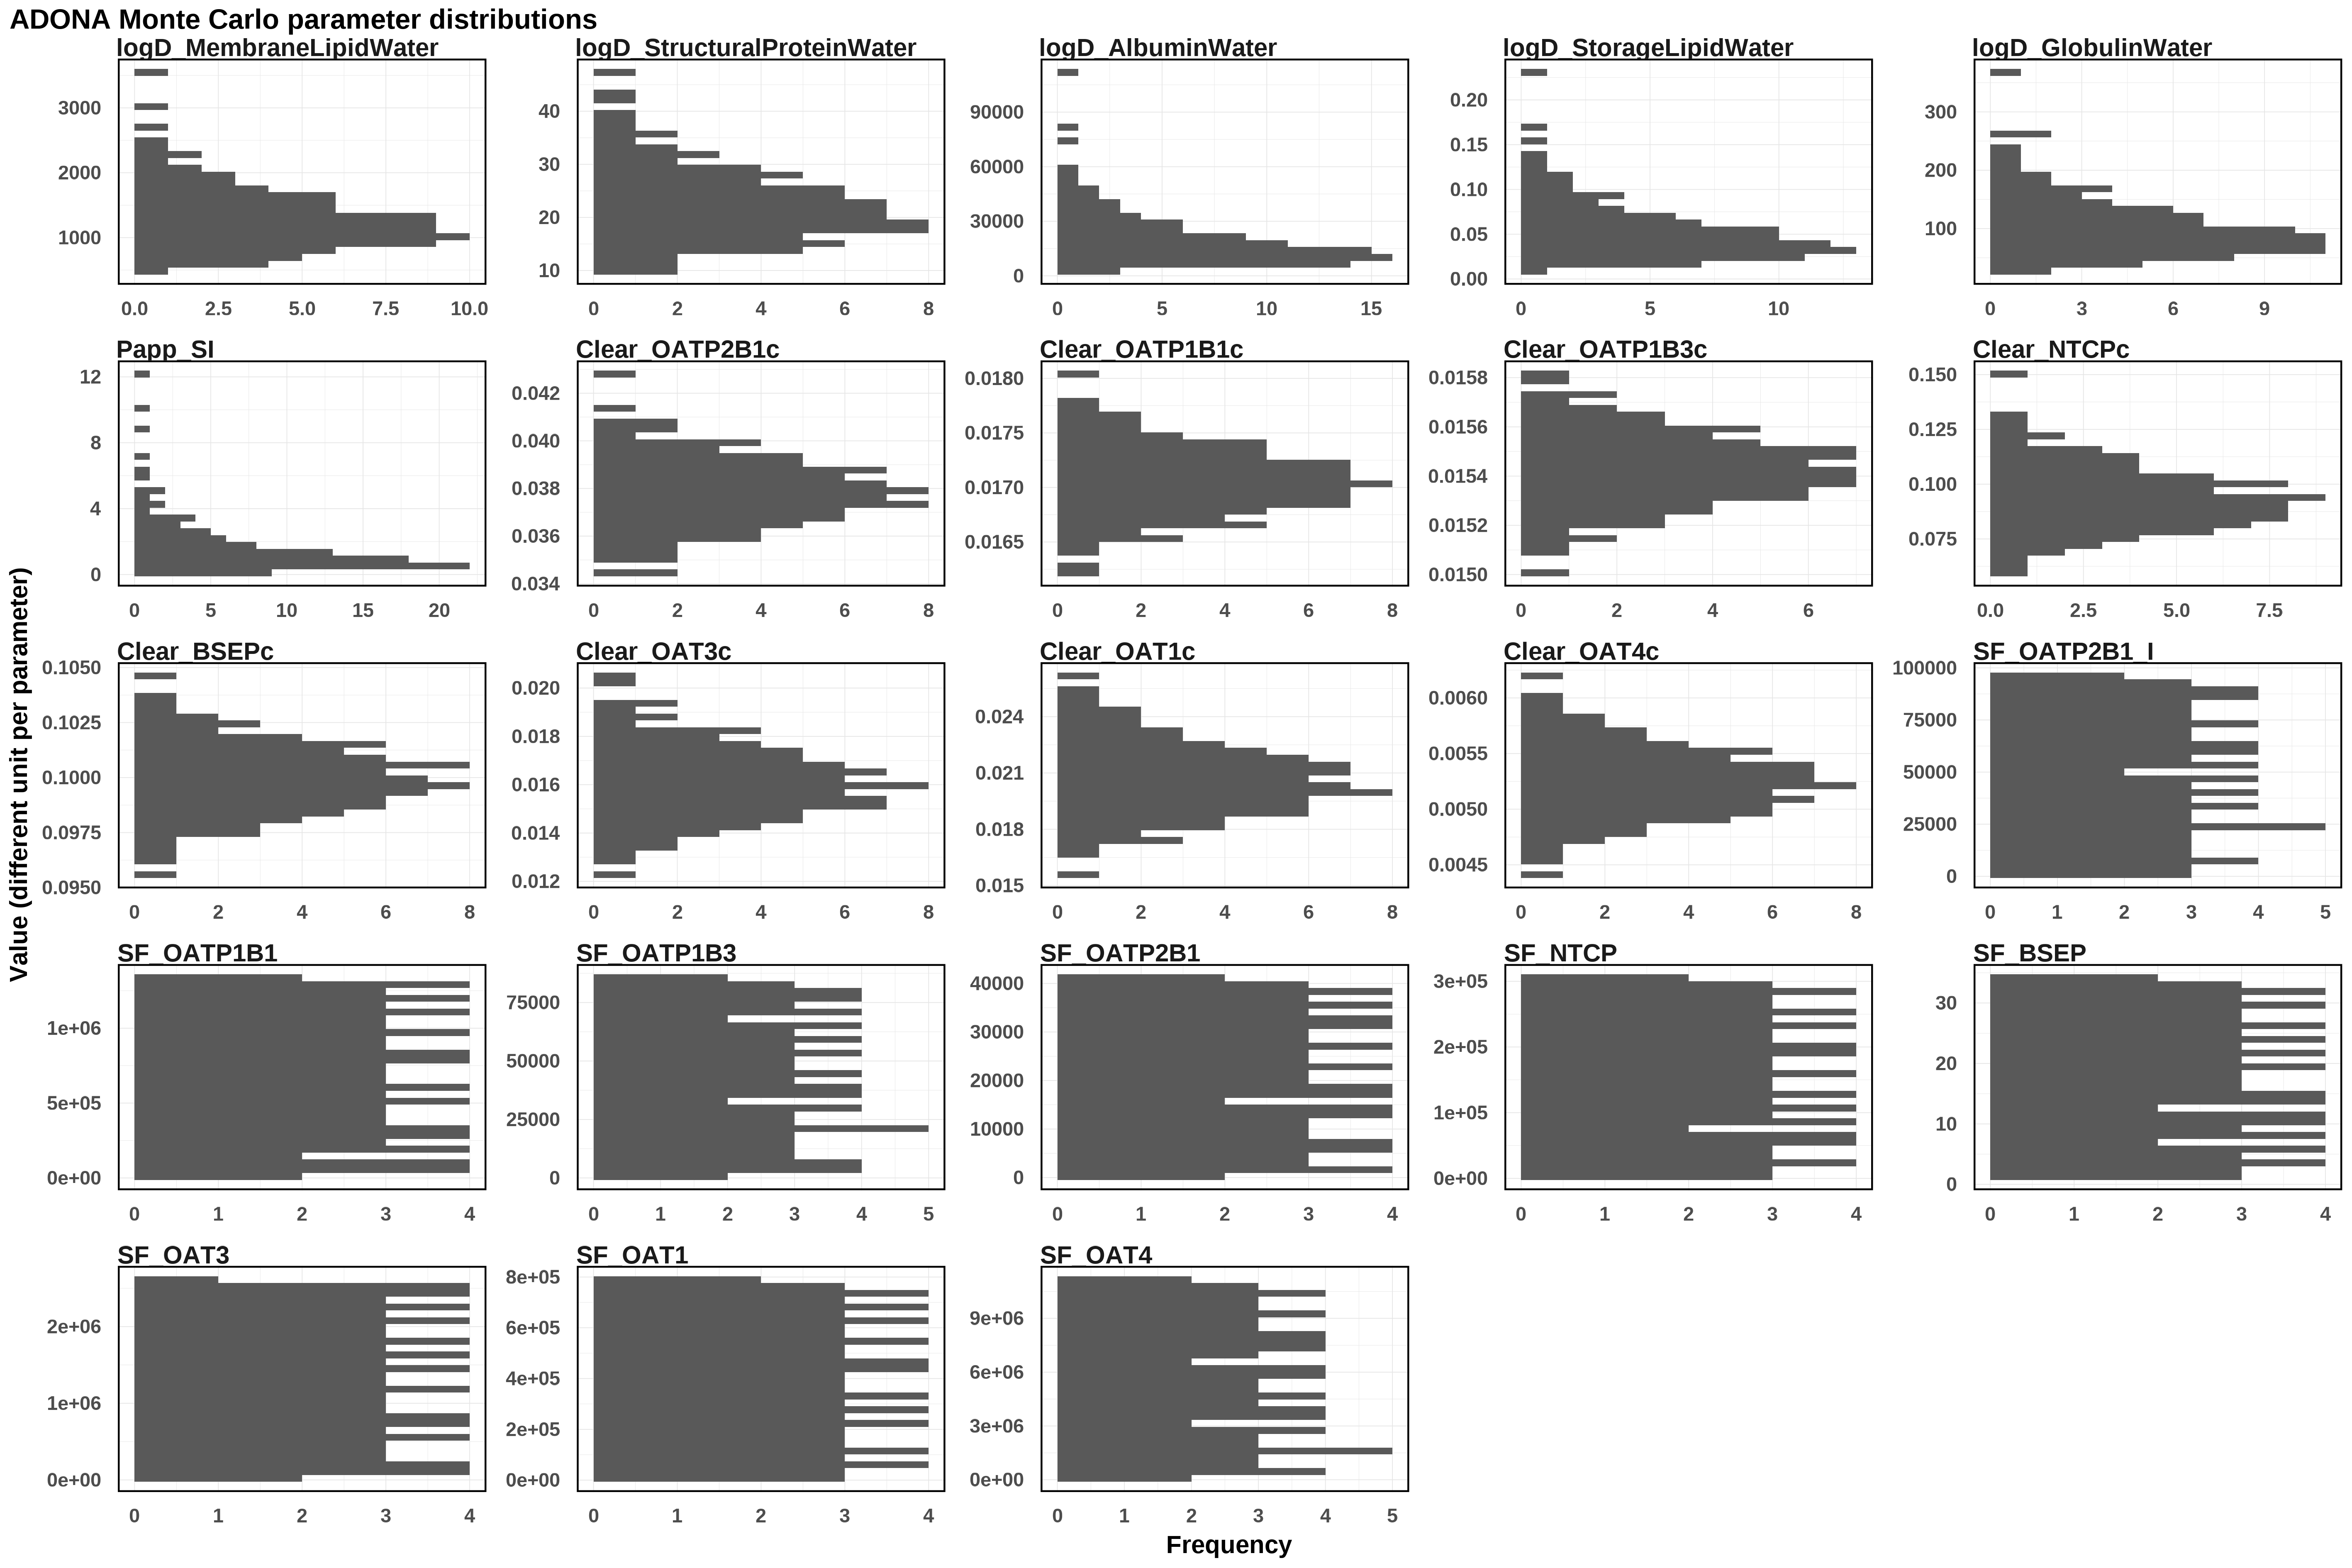

The table this chart was drawn from, first rows:
Clear_BSEPc, Clear_NTCPc, Clear_OAT1c, Clear_OAT3c, Clear_OAT4c, Clear_OATP1B1c, Clear_OATP1B3c, Clear_OATP2B1c, logD_AlbuminWater, logD_GlobulinWater, logD_MembraneLipidWater, logD_StorageLipidWater, logD_StructuralProteinWater, Papp_SI, SF_BSEP, SF_NTCP, SF_OAT1, SF_OAT3, SF_OAT4, SF_OATP1B1, SF_OATP1B3, SF_OATP2B1, SF_OATP2B1_I
0.102, 0.1106, 0.02104, 0.01577, 0.005545, 0.01688, 0.01533, 0.03583, 15805, 238.3, 1728, 0.1391, 47.33, 0.2844, 26.03, 64065, 281977, 1380381, 4232824, 137433, 34435, 28905, 12563
0.102, 0.08098, 0.01924, 0.01754, 0.005418, 0.01622, 0.01544, 0.03756, 59811, 103.4, 556.9, 0.07143, 15.59, 0.6147, 4.027, 50711, 59845, 171869, 79705, 495047, 63782, 33283, 95078
0.09944, 0.103, 0.01882, 0.01567, 0.005272, 0.01728, 0.01568, 0.03449, 74231, 82.56, 990.5, 0.0299, 25.94, 2.503, 11.52, 181765, 659642, 1925221, 3802876, 1103799, 63062, 40329, 94283
0.09806, 0.0699, 0.02299, 0.01473, 0.004879, 0.01667, 0.01547, 0.03916, 10111, 61.82, 1413, 0.05461, 39.38, 3.267, 23.98, 28321, 173120, 841486, 441322, 239827, 72770, 10245, 12051
0.1021, 0.08885, 0.02125, 0.01406, 0.005128, 0.01738, 0.01518, 0.0377, 28367, 95.07, 1148, 0.03114, 24.29, 5.026, 17.16, 108283, 689246, 1949136, 1676187, 121945, 11952, 35528, 96125
0.1012, 0.07751, 0.02096, 0.01519, 0.004978, 0.01709, 0.01541, 0.03598, 4582, 64.19, 1986, 0.03948, 20.74, 1.387, 24.34, 82465, 591829, 866339, 9532188, 1260049, 28264, 1632, 92503
0.0973, 0.07446, 0.01836, 0.01688, 0.004656, 0.01686, 0.0153, 0.03846, 22562, 55.5, 1640, 0.04674, 18.47, 4.264, 17.55, 132796, 457487, 616590, 9166968, 891374, 76669, 14580, 85898
0.1014, 0.09544, 0.02205, 0.01768, 0.004802, 0.01733, 0.01551, 0.03792, 18001, 54.39, 1527, 0.2308, 17.01, 3.577, 9.971, 75108, 487387, 1527127, 6816192, 1199884, 15504, 27187, 3987
0.1008, 0.1082, 0.02092, 0.01575, 0.004774, 0.01682, 0.01548, 0.03646, 11918, 213, 1285, 0.03413, 21.43, 0.1285, 7.585, 127075, 214508, 477230, 11161401, 967263, 47742, 1989, 89158
0.09738, 0.1041, 0.02137, 0.01634, 0.005444, 0.01674, 0.01545, 0.03637, 29863, 164.9, 1080, 0.03815, 15.23, 0.6946, 12.02, 171595, 8341, 2062717, 7374954, 569738, 14192, 30630, 46312
0.09783, 0.09689, 0.02307, 0.01383, 0.005475, 0.01673, 0.01539, 0.03778, 37381, 51.86, 782, 0.04081, 31.5, 4.174, 5.071, 152087, 733363, 1057537, 5718960, 1149421, 84543, 13384, 76593
0.09816, 0.09115, 0.01905, 0.01607, 0.005875, 0.01719, 0.01522, 0.03712, 16629, 39.7, 1674, 0.06414, 27.69, 2.214, 28.78, 267461, 614727, 983021, 7595614, 56617, 3131, 6848, 56940
0.1029, 0.08942, 0.02145, 0.01298, 0.005071, 0.01672, 0.01543, 0.03837, 33930, 203.6, 632.4, 0.1051, 31.58, 0.3987, 29.76, 212083, 670168, 1819841, 7754181, 865599, 19916, 9036, 40127
0.1002, 0.08203, 0.02108, 0.01602, 0.005701, 0.01764, 0.01516, 0.03571, 7364, 69.74, 2983, 0.06944, 15.67, 1.093, 31.3, 301458, 112299, 344224, 3079340, 209855, 44621, 13158, 62617
0.09935, 0.1074, 0.02078, 0.01551, 0.004978, 0.01685, 0.01552, 0.0428, 20687, 177, 1089, 0.0732, 16.55, 1.259, 28.29, 236467, 151842, 73519, 1471048, 1005837, 52699, 21423, 2054
0.09559, 0.1235, 0.01869, 0.01733, 0.005379, 0.01663, 0.01537, 0.03679, 27127, 88.27, 855.1, 0.05535, 32.88, 2.748, 23.18, 291880, 360280, 445322, 10629357, 315783, 76114, 36112, 69008
0.09694, 0.121, 0.02403, 0.01398, 0.004519, 0.01739, 0.01542, 0.04006, 23044, 67.56, 1894, 0.1157, 18.95, 0.2593, 19.16, 176143, 717818, 2171779, 3639761, 958356, 39977, 12400, 37914
0.1004, 0.1275, 0.01796, 0.01792, 0.004621, 0.01706, 0.0152, 0.03687, 8678, 38.43, 1190, 0.1506, 22.96, 0.8412, 13.67, 137515, 427967, 142924, 1690120, 643420, 80812, 5212, 32139
0.09956, 0.08763, 0.01934, 0.01423, 0.00547, 0.0172, 0.01555, 0.0379, 25686, 111.5, 1431, 0.05279, 24.59, 1.177, 30.15, 77885, 789870, 732647, 9805216, 590026, 26165, 30927, 47930
0.09843, 0.0897, 0.01876, 0.0205, 0.005405, 0.01652, 0.01521, 0.03911, 45608, 57.47, 1480, 0.05638, 26.66, 1.906, 14.35, 65272, 179430, 1720124, 632254, 550245, 23294, 39830, 54780
0.09915, 0.07978, 0.02081, 0.01482, 0.005388, 0.01682, 0.01565, 0.03829, 24432, 100.3, 868.5, 0.09055, 17.22, 0.2202, 5.748, 25903, 535356, 1116917, 10353441, 778863, 75446, 17208, 50940
0.09887, 0.09034, 0.02338, 0.016, 0.005118, 0.01752, 0.01525, 0.03737, 4217, 33.78, 1366, 0.1325, 30.28, 0.3162, 1.298, 249853, 606132, 1500155, 4020058, 788262, 69584, 7585, 8663
0.09761, 0.08525, 0.01786, 0.01572, 0.005311, 0.01735, 0.01523, 0.03753, 13514, 79.73, 1103, 0.04175, 17.26, 5.282, 2.522, 228849, 93320, 2567309, 8996536, 1279942, 61188, 38033, 6762
0.1011, 0.1048, 0.0256, 0.01763, 0.005224, 0.01732, 0.01549, 0.03498, 7622, 92.51, 1755, 0.04187, 14.37, 1.694, 11.78, 178553, 71577, 1881358, 1984274, 382228, 57279, 25688, 78852
0.1046, 0.08798, 0.01943, 0.0154, 0.004953, 0.01721, 0.01556, 0.03948, 7880, 150.8, 1511, 0.02334, 29.02, 2.062, 21.78, 13402, 274001, 1277290, 7706533, 281733, 50220, 39517, 64756
0.1017, 0.1183, 0.01962, 0.01546, 0.005347, 0.01643, 0.01535, 0.03804, 10396, 101.9, 1073, 0.05126, 16.18, 2.348, 18.48, 200564, 742040, 699984, 3455580, 295800, 37660, 30001, 60459
0.09907, 0.1053, 0.02429, 0.0151, 0.005491, 0.01717, 0.01557, 0.03811, 20362, 148.4, 1175, 0.01285, 12.22, 1.768, 18.05, 305456, 7086, 1792291, 4445713, 696951, 83352, 9686, 33197
0.09905, 0.1118, 0.02068, 0.01419, 0.005457, 0.01684, 0.01552, 0.03759, 11442, 266.8, 964.9, 0.04635, 19.24, 1.851, 32.24, 261549, 530482, 1445842, 8591427, 521238, 30050, 4033, 91013
0.1002, 0.079, 0.01724, 0.01878, 0.005563, 0.01687, 0.01562, 0.03683, 39617, 81.32, 2133, 0.01869, 11.7, 3.637, 22.48, 239281, 620620, 2343077, 287049, 1146172, 4929, 31642, 73746
0.101, 0.1006, 0.02012, 0.01673, 0.00565, 0.01706, 0.0153, 0.03905, 9672, 77.14, 798.3, 0.03576, 25.54, 1.489, 6.392, 21685, 676350, 763231, 6331826, 721224, 2160, 23482, 46385
0.1018, 0.09872, 0.01967, 0.01911, 0.00496, 0.0163, 0.01539, 0.03849, 34752, 122.7, 1250, 0.0241, 12.81, 0.3271, 15.89, 6405, 300542, 1562562, 1119965, 735975, 70768, 217.5, 82028
0.09958, 0.07168, 0.0165, 0.0164, 0.005067, 0.01695, 0.01539, 0.03746, 14896, 127.3, 673.4, 0.03922, 22.31, 10.14, 29.58, 148461, 448592, 1627937, 5188164, 25749, 82047, 18829, 75794
0.1004, 0.1035, 0.02281, 0.01826, 0.005437, 0.01676, 0.01534, 0.03881, 9865, 96.9, 2349, 0.1118, 17.99, 0.8184, 16.45, 252819, 330548, 1885841, 5829070, 1171814, 48621, 2078, 16854
0.1013, 0.1002, 0.01854, 0.01592, 0.005521, 0.01699, 0.01528, 0.03863, 11086, 112.1, 981, 0.02662, 42.29, 1.954, 11.25, 140613, 16180, 2407830, 5931222, 450016, 65590, 19882, 71134
0.09949, 0.08018, 0.02177, 0.01476, 0.005368, 0.01709, 0.01527, 0.03832, 47294, 50.94, 835.9, 0.03062, 16.72, 0.7847, 3.671, 59086, 269025, 1770922, 4669736, 941041, 62019, 15944, 93198
0.09988, 0.1012, 0.02114, 0.0135, 0.004411, 0.01651, 0.01544, 0.03874, 21146, 66.3, 829.6, 0.06511, 23.22, 0.7439, 16.98, 5047, 286691, 1081344, 4701528, 264535, 41630, 15504, 41781
0.09979, 0.09463, 0.02048, 0.01537, 0.004937, 0.01702, 0.01551, 0.03786, 83507, 66.64, 1949, 0.02826, 18.28, 1.339, 10.15, 67858, 37219, 277603, 7025997, 1120976, 46650, 25987, 37554
0.0997, 0.1168, 0.02007, 0.018, 0.005857, 0.01781, 0.01564, 0.03724, 6213, 108.1, 950.3, 0.05771, 13.68, 0.5559, 26.37, 293984, 343877, 2559090, 4484409, 50191, 937.2, 29426, 73079
0.0987, 0.08455, 0.01916, 0.01613, 0.005259, 0.01648, 0.0153, 0.03818, 9176, 105.5, 1820, 0.03331, 19.74, 0.6434, 33.18, 165562, 141139, 1204562, 2769991, 1184014, 16845, 1074, 31367
0.09796, 0.08418, 0.02152, 0.0165, 0.005622, 0.01676, 0.01556, 0.0362, 5326, 52.61, 484.3, 0.04525, 22.74, 0.8803, 5.645, 206236, 42797, 1333648, 9640923, 171699, 21841, 38813, 770.3
0.09996, 0.09764, 0.02014, 0.01714, 0.005708, 0.01698, 0.01559, 0.0372, 5784, 46.47, 1577, 0.04401, 20.28, 0.8008, 30.48, 264334, 701037, 321314, 5553863, 352097, 31225, 17510, 55330
0.1001, 0.09219, 0.02232, 0.01494, 0.004733, 0.01767, 0.01538, 0.03604, 11280, 115.4, 815.6, 0.06602, 36.36, 0.7704, 32.96, 97802, 381480, 2096703, 8248909, 198530, 54739, 21082, 52942
0.103, 0.07871, 0.02617, 0.01321, 0.005024, 0.01695, 0.01544, 0.03929, 3242, 228.1, 1601, 0.02927, 21.05, 3.085, 21.5, 169740, 784533, 2440605, 2271665, 372509, 79309, 6569, 43523
0.1005, 0.08046, 0.0217, 0.01927, 0.004699, 0.0171, 0.01546, 0.03854, 8351, 155.5, 1294, 0.008854, 14.25, 3.427, 29.09, 91050, 128310, 309479, 8726995, 1312407, 67355, 27828, 51869
0.0984, 0.1001, 0.02491, 0.01625, 0.00551, 0.01757, 0.01542, 0.0369, 24298, 262.9, 1395, 0.05377, 23.32, 1.269, 17.89, 197007, 577704, 205639, 5302975, 243823, 83584, 23085, 25292
0.09717, 0.1148, 0.02249, 0.01686, 0.004831, 0.01713, 0.01511, 0.03944, 21790, 86.52, 1802, 0.01969, 10.11, 2.148, 18.98, 223741, 163511, 1621539, 11013363, 332751, 66427, 795.8, 63169
0.09851, 0.09263, 0.01861, 0.01643, 0.005035, 0.01692, 0.01534, 0.03708, 19343, 62.91, 1859, 0.05114, 14.6, 0.9484, 24.46, 215297, 101416, 2232951, 9373570, 557342, 60176, 38170, 53839
0.1016, 0.1243, 0.0229, 0.01858, 0.005768, 0.01747, 0.01526, 0.03612, 15523, 169.3, 1493, 0.0488, 33.6, 1.061, 26.71, 40511, 492093, 1738807, 10754858, 1034272, 12178, 18413, 70105
0.09933, 0.09489, 0.01957, 0.01499, 0.005819, 0.01703, 0.01572, 0.03512, 16120, 48.36, 1647, 0.06829, 18.8, 3.03, 27.57, 247221, 63997, 645846, 6382058, 159249, 30179, 41183, 84781
0.1009, 0.09313, 0.01971, 0.01787, 0.004903, 0.01744, 0.0156, 0.03567, 23817, 47.9, 1156, 0.05937, 34.29, 1.981, 14.26, 33942, 393655, 1288316, 6135152, 405737, 68370, 22341, 23267
0.1004, 0.08304, 0.02029, 0.01744, 0.005571, 0.01712, 0.01581, 0.03782, 2624, 117.4, 890.8, 0.06102, 15.33, 0.4497, 27.93, 38187, 552388, 1985795, 3747562, 1209942, 73255, 29666, 45006
0.09665, 0.08635, 0.01558, 0.01552, 0.004849, 0.01716, 0.01501, 0.03703, 7189, 118.8, 1381, 0.07254, 23.74, 0.4997, 13.79, 18821, 584987, 808583, 10499519, 502690, 8668, 14150, 61106
0.09874, 0.05951, 0.02039, 0.01618, 0.005605, 0.01724, 0.01548, 0.03669, 12709, 73.41, 1203, 0.04004, 9.892, 0.3598, 25.71, 269456, 243476, 33567, 771886, 801572, 17531, 35166, 88172
0.09964, 0.07813, 0.02131, 0.01455, 0.0055, 0.0173, 0.01559, 0.03803, 42597, 114.1, 1062, 0.04884, 37.74, 7.086, 2.267, 284847, 500536, 399372, 7487154, 1336824, 45676, 7922, 1092
0.1035, 0.07674, 0.02054, 0.01504, 0.006198, 0.01657, 0.01554, 0.03841, 12308, 102.8, 2717, 0.03476, 28.6, 0.3677, 7.73, 158202, 398865, 520586, 8620676, 906449, 21307, 2781, 39225
0.1014, 0.0689, 0.01985, 0.01692, 0.005191, 0.01691, 0.01547, 0.03697, 55298, 186.5, 874.7, 0.02207, 22.25, 2.634, 16.2, 54614, 213386, 920688, 5641271, 1055349, 38525, 4267, 80399
0.0992, 0.1502, 0.02246, 0.01557, 0.005306, 0.01707, 0.01548, 0.03546, 10804, 367.9, 2278, 0.04518, 16.06, 0.6727, 13.24, 299209, 224362, 2429833, 2089751, 812317, 31899, 2997, 48398
0.1001, 0.1096, 0.0216, 0.01696, 0.005679, 0.01742, 0.01533, 0.03982, 18584, 59.96, 905.9, 0.02807, 24.12, 1.526, 33.44, 85802, 759169, 2374209, 5098255, 1232229, 22399, 10395, 57351
0.1007, 0.06363, 0.0175, 0.01773, 0.005081, 0.01722, 0.01549, 0.03965, 14997, 144.5, 1943, 0.06693, 27.33, 2.6, 24.8, 230324, 337322, 820853, 2596418, 650200, 6950, 11916, 10028
0.09941, 0.1062, 0.02219, 0.0173, 0.00528, 0.01758, 0.0155, 0.03649, 19247, 31.53, 936.7, 0.03277, 35.37, 0.2937, 4.376, 70532, 725568, 1411940, 10858435, 9653, 52458, 22611, 35130
... 40 more rows
